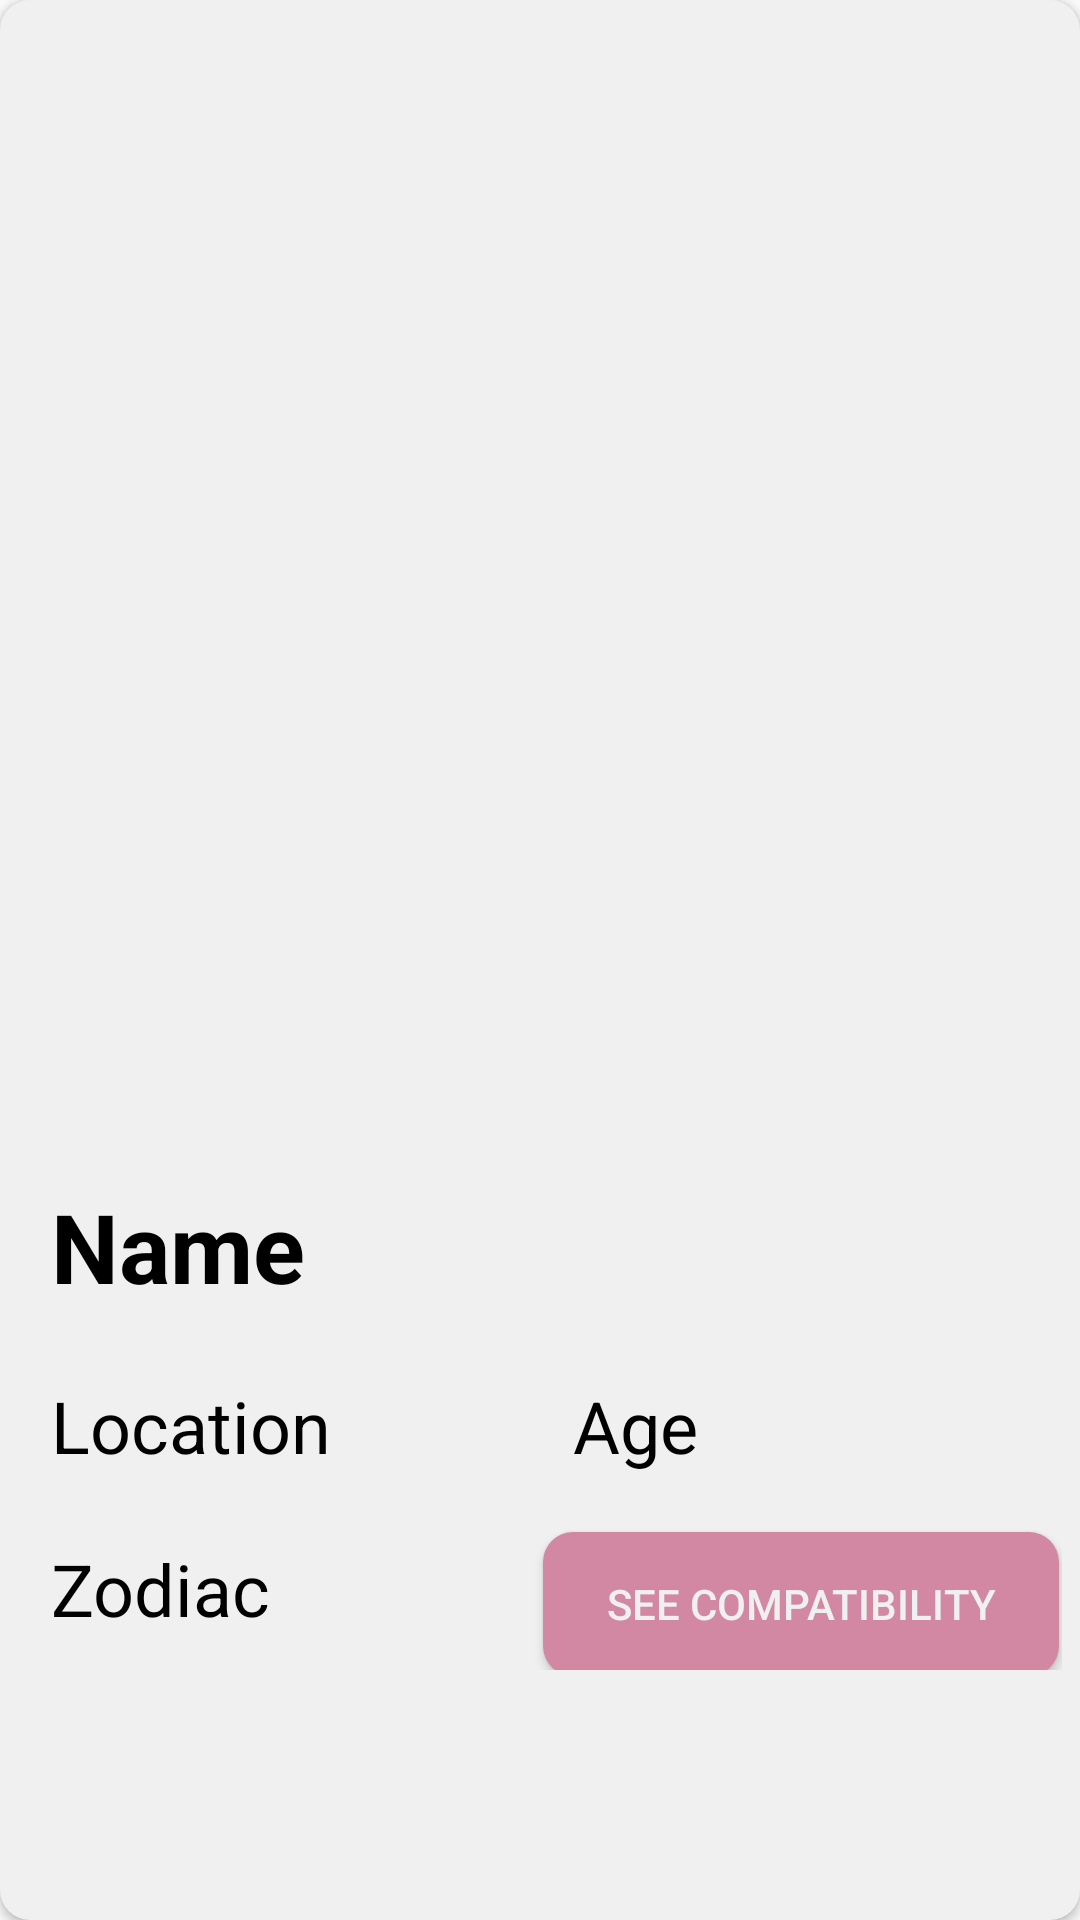

The Android layout XML behind this screen, and the referenced resources:
<!-- AndroidManifest.xml: application theme Theme.WeGate -->
<!-- res/layout/course_rv_item.xml -->
<?xml version="1.0" encoding="utf-8"?>
<androidx.cardview.widget.CardView
    xmlns:android="http://schemas.android.com/apk/res/android"
    xmlns:app="http://schemas.android.com/apk/res-auto"
    android:layout_width="match_parent"
    android:layout_height="match_parent"
    app:cardBackgroundColor="#f0f0f0"
    android:elevation="8dp"
    app:cardCornerRadius="10dp"
    >

    <LinearLayout
        android:layout_gravity="center"
        android:gravity="center"
        android:layout_width="match_parent"
        android:layout_height="wrap_content"
        android:layout_margin="6dp"
        android:orientation="vertical"
        >

        
        <ImageView
            android:id="@+id/idIVCourse"
            android:layout_width="match_parent"
            android:layout_height="300dp"
            android:scaleType="centerCrop" />

        
        <TextView
            android:id="@+id/idTVCourseName"
            android:layout_width="match_parent"
            android:layout_height="wrap_content"
            android:padding="11dp"
            android:text="Name"
            android:textSize="32sp"
            android:textColor="@color/black"
            android:textStyle="bold"/>

        <LinearLayout
            android:layout_width="match_parent"
            android:layout_height="wrap_content"
            android:orientation="horizontal"
            android:weightSum="2">

            
            <TextView
                android:id="@+id/idTVCourseTracks"
                android:layout_width="0dp"
                android:layout_height="wrap_content"
                android:layout_weight="1"
                android:padding="11dp"
                android:text="Location"
                android:textSize="24sp"
                android:textColor="@color/black" />

            
            <TextView
                android:id="@+id/idTVCourseDuration"
                android:layout_width="0dp"
                android:layout_height="wrap_content"
                android:layout_weight="1"
                android:padding="11dp"
                android:text="Age"
                android:textSize="24sp"
                android:textColor="@color/black" />

        </LinearLayout>
        <LinearLayout
            android:layout_width="match_parent"
            android:layout_height="wrap_content"
            android:orientation="horizontal"
            android:weightSum="2">
            <TextView
                android:id="@+id/idTVCourseDescription"
                android:layout_width="match_parent"
                android:layout_height="wrap_content"
                android:layout_weight="1"
                android:padding="11dp"
                android:text="Zodiac"
                android:textSize="24sp"
                android:textColor="@color/black" />
            <Button
                android:id="@+id/compatibilitybutton"
                android:layout_width="match_parent"
                android:layout_height="wrap_content"
                android:layout_weight="1"
                android:layout_margin="1dp"
                android:textColor="#f0f0f0"
                android:background="@drawable/rounded_rectangle"
                android:text="See Compatibility"/>

        </LinearLayout>
        


    </LinearLayout>

</androidx.cardview.widget.CardView>
<!-- resources referenced by this layout -->
<resources>
  <color name="black">#FF000000</color>
  <!-- drawable rounded_rectangle (drawable) -->
  <?xml version="1.0" encoding="utf-8"?>
  <shape android:shape="rectangle"
      xmlns:android="http://schemas.android.com/apk/res/android">
  
      <corners
          android:bottomRightRadius="10dp"
          android:bottomLeftRadius="10dp"
          android:topLeftRadius="10dp"
          android:topRightRadius="10dp"/>
  
      
  
  
      
      <solid
          android:color="#D288A2"/>
  </shape>
  <style name="Theme.WeGate" parent="Theme.AppCompat.DayNight.NoActionBar">
          
          <item name="colorPrimary">@color/purple_500</item>
          <item name="colorPrimaryVariant">@color/purple_700</item>
          <item name="colorOnPrimary">@color/white</item>
          
          <item name="colorSecondary">@color/teal_200</item>
          <item name="colorSecondaryVariant">@color/teal_700</item>
          <item name="colorOnSecondary">@color/black</item>
          
          <item name="android:statusBarColor">#D288A2</item>
          
  
      </style>
  <color name="purple_500">#FF6200EE</color>
  <color name="purple_700">#FF3700B3</color>
  <color name="white">#FFFFFFFF</color>
  <color name="teal_200">#FF03DAC5</color>
  <color name="teal_700">#FF018786</color>
</resources>
